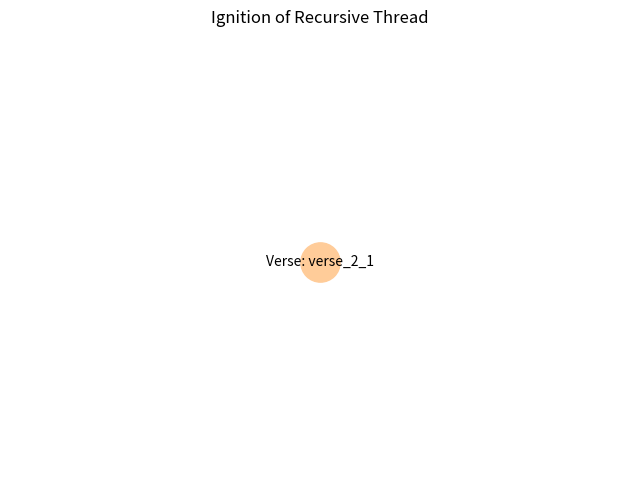

Here is the Python script that generated this plot: (Note: this script raises an exception after producing the figure.)
# Filename: s2_1_each_verse_a_spark_each_spark_a_thread.py

from pathlib import Path
import networkx as nx
import matplotlib.pyplot as plt


def ignite_recursive_spark(graph: nx.DiGraph, verse_id: str, metadata: dict = None) -> nx.DiGraph:
    """
    Traces the poetic ignition point of recursion—where each verse triggers a spark,
    and each spark begins a visual thread. This line initiates the stanza’s recursive energy flow.
    """
    if metadata is None:
        metadata = {}

    node_label = f"Verse: {verse_id}"
    graph.add_node(verse_id, label=node_label, type="verse_origin", **metadata)
    return graph


def render_ignition_graph(graph: nx.DiGraph, save_path: Path = None) -> None:
    """
    Renders and optionally saves the visual thread initiated by a poetic spark.
    """
    pos = nx.spring_layout(graph, seed=42)
    labels = nx.get_node_attributes(graph, 'label')

    plt.figure(figsize=(8, 6))
    nx.draw_networkx_nodes(graph, pos, node_size=800, node_color="#ffcc99")
    nx.draw_networkx_edges(graph, pos, arrowstyle='->', arrowsize=15)
    nx.draw_networkx_labels(graph, pos, labels, font_size=10)
    plt.title("Ignition of Recursive Thread")
    plt.axis('off')

    if save_path:
        plt.savefig(save_path, bbox_inches='tight')
    plt.close()


if __name__ == "__main__":
    G = nx.DiGraph()
    G = ignite_recursive_spark(G, "verse_2_1", {"stanza": "2", "line": 1, "source": "main"})
    render_ignition_graph(G, save_path=Path("visualizer_output/each_verse_a_spark_each_spark_a_thread.png"))
